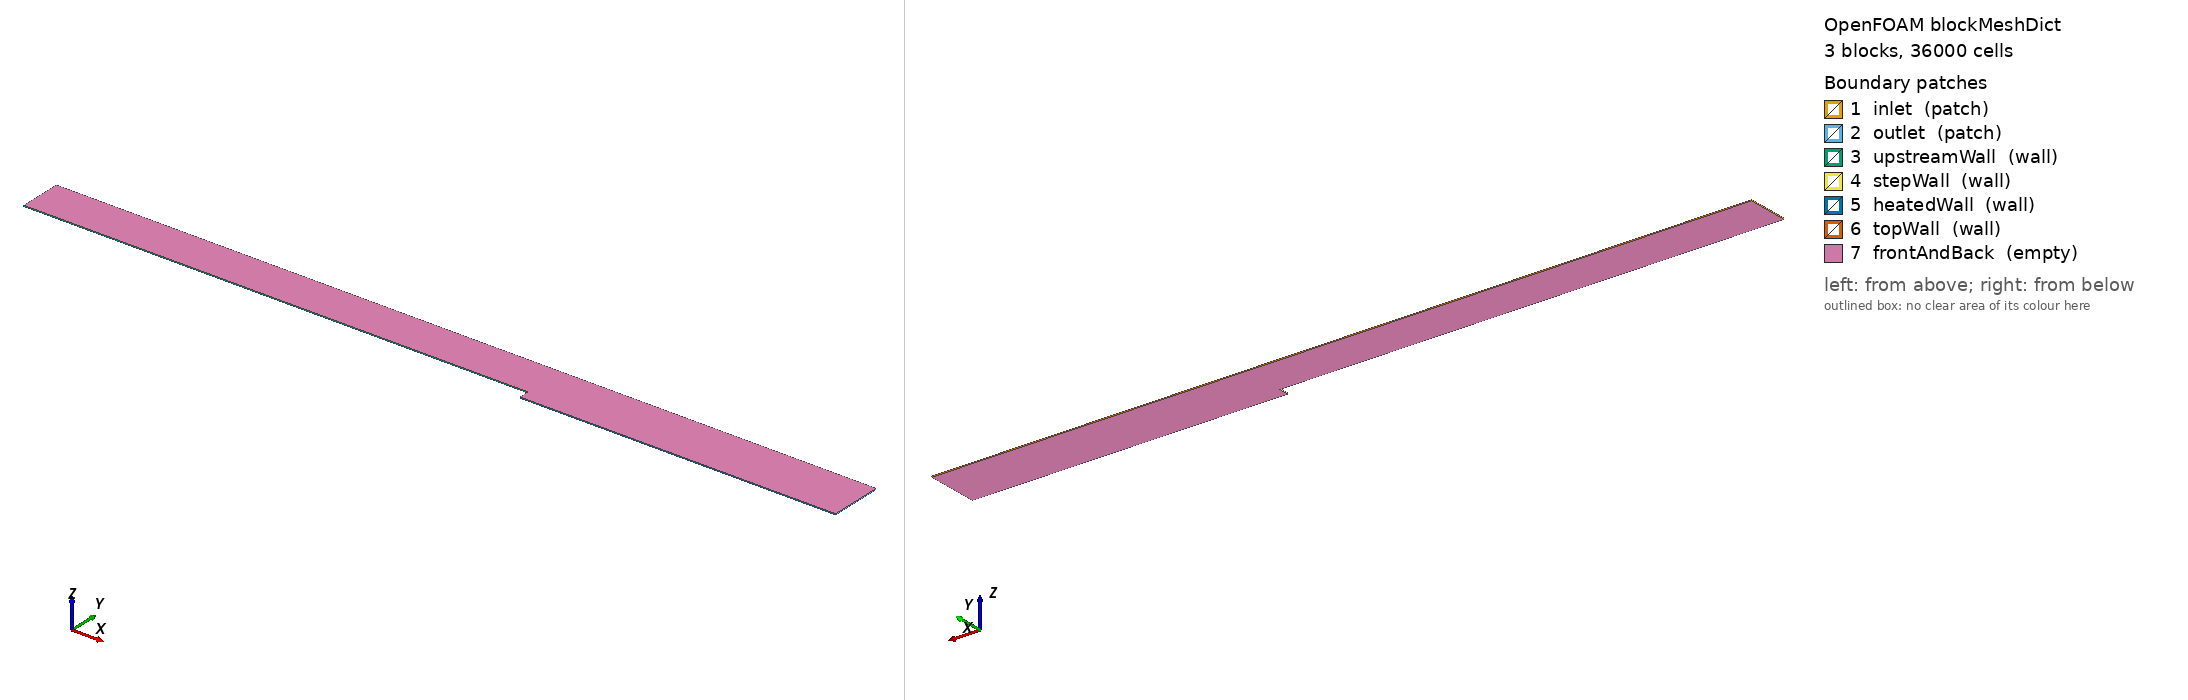

OpenFOAM case: the mesh blockMesh builds from blockMeshDict, 3 block(s), 36000 cells. Boundary patches (legend numbers): 1 inlet (patch), 2 outlet (patch), 3 upstreamWall (wall), 4 stepWall (wall), 5 heatedWall (wall), 6 topWall (wall), 7 frontAndBack (empty). Left view from above one corner, right view from below the opposite corner. Boundary conditions: 0 field file(s) under 0/; 0 of 7 drawn patches have an entry in a shipped field file.

=== system/blockMeshDict ===
FoamFile
{
    version     2.0;
    format      ascii;
    class       dictionary;
    location    "system";
    object      blockMeshDict;
}

scale 1;
vertices
(
    (-1.8240000000 0.0380000000 0.0000000000)
    (0.0000000000 0.0380000000 0.0000000000)
    (0.0000000000 0.1900000000 0.0000000000)
    (-1.8240000000 0.1900000000 0.0000000000)
    (0.0000000000 0.0000000000 0.0000000000)
    (1.1400000000 0.0000000000 0.0000000000)
    (1.1400000000 0.0380000000 0.0000000000)
    (1.1400000000 0.1900000000 0.0000000000)
    (-1.8240000000 0.0380000000 0.0038000000)
    (0.0000000000 0.0380000000 0.0038000000)
    (0.0000000000 0.1900000000 0.0038000000)
    (-1.8240000000 0.1900000000 0.0038000000)
    (0.0000000000 0.0000000000 0.0038000000)
    (1.1400000000 0.0000000000 0.0038000000)
    (1.1400000000 0.0380000000 0.0038000000)
    (1.1400000000 0.1900000000 0.0038000000)
);
blocks
(
    // B1 upstream: x from inlet to step, fine x cell touches x = 0 (ratio < 1)
    hex (0 1 2 3 8 9 10 11) (100 80 1)
    simpleGrading ( 0.0147849033377 ( (0.5 0.5 71.0915374821) (0.5 0.5 0.0140663718273) ) 1 )
    // B2 lower downstream: y from heated wall (0) to step top (H)
    hex (4 5 6 1 12 13 14 9) (200 60 1)
    simpleGrading ( 14.2477807495 ( (0.5 0.5 16.5303767524) (0.5 0.5 0.0604946889582) ) 1 )
    // B3 upper downstream: y from H to 5H, identical y grading to B1
    hex (1 6 7 2 9 14 15 10) (200 80 1)
    simpleGrading ( 14.2477807495 ( (0.5 0.5 71.0915374821) (0.5 0.5 0.0140663718273) ) 1 )
);
edges ();
boundary
(
    inlet        { type patch; faces ( (0 3 11 8) ); }
    outlet       { type patch; faces ( (5 6 14 13) (6 7 15 14) ); }
    upstreamWall { type wall;  faces ( (0 1 9 8) ); }
    stepWall     { type wall;  faces ( (4 1 9 12) ); }
    heatedWall   { type wall;  faces ( (4 5 13 12) ); }
    topWall      { type wall;  faces ( (3 2 10 11) (2 7 15 10) ); }
    frontAndBack { type empty;
                   faces ( (0 1 2 3) (8 9 10 11)
                           (4 5 6 1) (12 13 14 9)
                           (1 6 7 2) (9 14 15 10) ); }
);
mergePatchPairs ();
